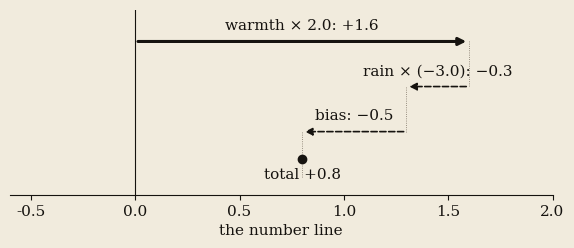
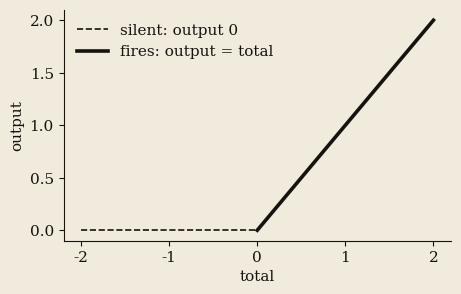
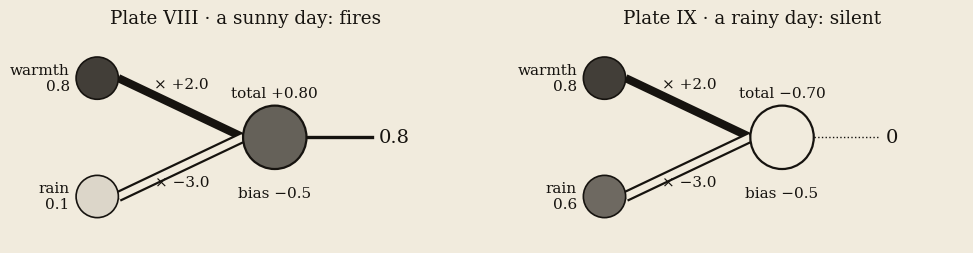
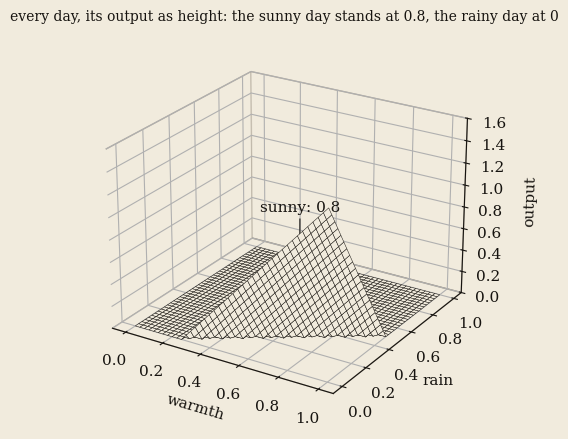
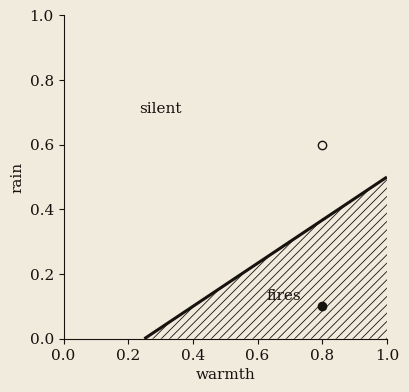
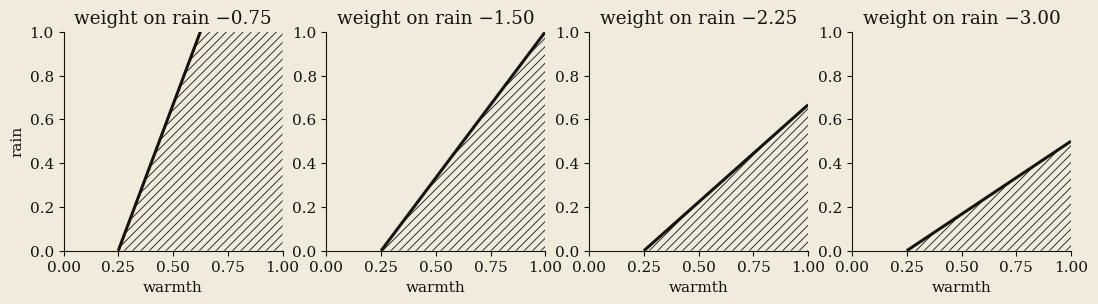
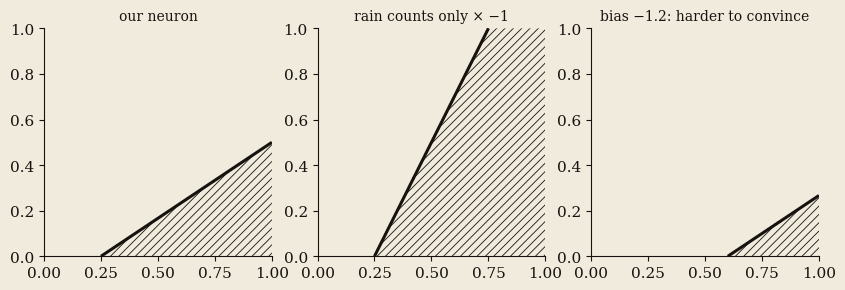
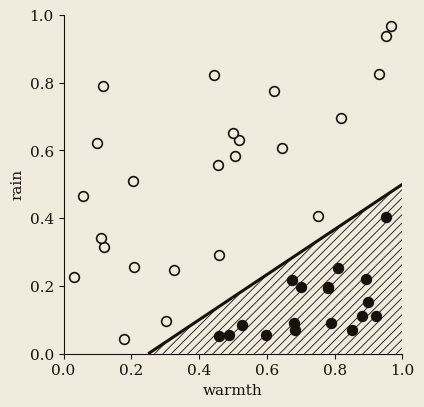
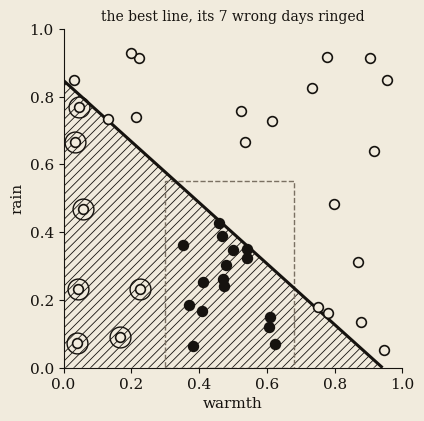
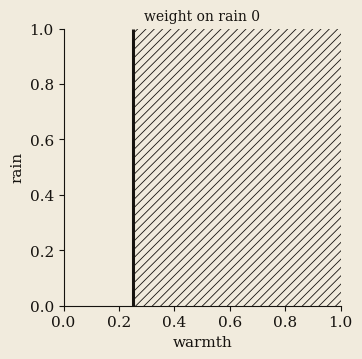

Write the Python code that produced these figures, in order.
# Pinned to the versions free Colab ships (Python 3.12); nothing else is needed, and no keys.
%pip install -q numpy==2.0.2 matplotlib==3.10.0

import numpy as np
import matplotlib.pyplot as plt
from matplotlib.colors import LinearSegmentedColormap

# The course's look: black ink on paper, no colour.
PAPER, INK, INK2 = "#F1EBDD", "#16130F", "#7A7062"
plt.rcParams.update({
    "figure.facecolor": PAPER, "axes.facecolor": PAPER, "savefig.facecolor": PAPER,
    "axes.edgecolor": INK, "axes.labelcolor": INK, "xtick.color": INK, "ytick.color": INK, "text.color": INK,
    "font.family": "serif", "font.size": 11, "axes.spines.top": False, "axes.spines.right": False,
    "hatch.color": INK, "hatch.linewidth": 0.6, "figure.dpi": 110, "legend.frameon": False,
})
INKMAP = LinearSegmentedColormap.from_list("ink", [PAPER, INK])   # a value as ink density, as on the plates


def minus(text):
    """Print negative numbers with a real minus sign, as the lecture does."""
    return str(text).replace("-", "−")


def check(name, value, expected, tol=1e-9):
    """Compare a result with the lecture's own number. Prints ✓, or stops the notebook with ✗."""
    if isinstance(expected, (int, float)) and not isinstance(expected, bool):
        ok = abs(float(value) - expected) <= tol
        shown = f"{float(value):.6g}"
    else:
        ok = value == expected
        shown = repr(value)
    want = f"{expected:.6g}" if isinstance(expected, float) else expected
    print(f"{'✓' if ok else '✗'} {name}: {shown}   (lecture: {want})")
    if not ok:
        raise AssertionError(f"{name}: got {shown}, the lecture says {expected}")

warmth, rain = 0.8, 0.1      # the sunny day

w_warmth, w_rain = 2.0, -3.0     # Lecture 1's walk neuron
bias = -0.5                      # explained on the next plate

terms = {"warmth × 2.0": warmth * w_warmth, "rain × (−3.0)": rain * w_rain, "bias": bias}
total = sum(terms.values())
for name, t in terms.items():
    print(f"{name:>14}: {t:+.2f}")
print(f"{'total':>14}: {total:+.2f}")

check("warmth term", terms["warmth × 2.0"], 1.6)
check("rain term", terms["rain × (−3.0)"], -0.3)
check("total on the sunny day", total, 0.8)

fig, ax = plt.subplots(figsize=(7, 2.4))
x = 0.0
for i, (name, t) in enumerate(terms.items()):
    y = 2 - i
    ax.annotate("", xy=(x + t, y), xytext=(x, y), arrowprops=dict(arrowstyle="-|>", color=INK, lw=2.2 if t > 0 else 1.2,
                linestyle="-" if t > 0 else "--"))
    ax.text(x + t / 2, y + 0.25, minus(f"{name}: {t:+.1f}"), ha="center")
    ax.plot([x + t, x + t], [y, y - 1], color=INK2, lw=0.6, ls=":")
    x += t
ax.plot([x], [-0.6], "o", color=INK)
ax.text(x, -1.05, minus(f"total {x:+.1f}"), ha="center")
ax.axvline(0, color=INK, lw=0.8)
ax.set_xlim(-0.6, 2.0); ax.set_ylim(-1.4, 2.7); ax.set_yticks([])
ax.spines["left"].set_visible(False)
ax.set_xlabel("the number line")
plt.show()

def relu(t):
    return np.maximum(0.0, t)

t = np.linspace(-2, 2, 401)
fig, ax = plt.subplots(figsize=(5, 3))
ax.plot(t[t <= 0], relu(t[t <= 0]), color=INK, lw=1.2, ls="--", label="silent: output 0")
ax.plot(t[t >= 0], relu(t[t >= 0]), color=INK, lw=2.6, label="fires: output = total")
ax.set_xlabel("total"); ax.set_ylabel("output"); ax.legend(loc="upper left")
plt.show()

check("gate on −0.7", relu(-0.7), 0.0)
check("gate on 0.8", relu(0.8), 0.8)

def neuron(warmth, rain, w_warmth=2.0, w_rain=-3.0, bias=-0.5):
    """Lecture 1's neuron: multiply and add, then the gate. Returns (total, output)."""
    total = warmth * w_warmth + rain * w_rain + bias
    return total, float(relu(total))


def draw_neuron(warmth, rain, w_warmth=2.0, w_rain=-3.0, bias=-0.5, ax=None):
    total, out = neuron(warmth, rain, w_warmth, w_rain, bias)
    ax = ax or plt.subplots(figsize=(6.4, 3))[1]
    ax.set_xlim(0, 10); ax.set_ylim(0, 5); ax.set_aspect("equal"); ax.axis("off")
    for y, val, w, name in ((3.9, warmth, w_warmth, "warmth"), (1.1, rain, w_rain, "rain")):
        lw = 1.5 + 2.2 * abs(w)
        ax.plot([2.0, 4.95], [y, 2.5], color=INK, lw=lw, solid_capstyle="butt", zorder=1)
        if w < 0:                                    # hollow: a negative weight
            ax.plot([2.0, 4.95], [y, 2.5], color=PAPER, lw=lw - 3.2, solid_capstyle="butt", zorder=2)
        ax.add_patch(plt.Circle((1.5, y), 0.5, fc=INKMAP(val), ec=INK, lw=1.2, zorder=3))
        ax.text(0.85, y, f"{name}\n{val:g}", ha="right", va="center")
        ax.text(3.5, (y + 2.5) / 2 + (0.45 if y > 2.5 else -0.45), minus(f"× {w:+.1f}"), ha="center")
    ax.add_patch(plt.Circle((5.7, 2.5), 0.75, fc=INKMAP(min(1.0, out) * 0.8), ec=INK, lw=1.6, zorder=3))
    ax.text(5.7, 1.35, minus(f"bias {bias:+.1f}"), ha="center", va="top")
    ax.text(5.7, 3.45, minus(f"total {total:+.2f}"), ha="center")
    ax.plot([6.45, 8.0], [2.5, 2.5], color=INK, lw=2.4 if out > 0 else 1, ls="-" if out > 0 else ":")
    ax.text(8.15, 2.5, f"{out:.2g}", va="center", fontsize=14)
    return ax


fig, axes = plt.subplots(1, 2, figsize=(12, 3))
draw_neuron(0.8, 0.1, ax=axes[0]); axes[0].set_title("Plate VIII · a sunny day: fires")
draw_neuron(0.8, 0.6, ax=axes[1]); axes[1].set_title("Plate IX · a rainy day: silent")
plt.show()

total_sunny, out_sunny = neuron(0.8, 0.1)
total_rainy, out_rainy = neuron(0.8, 0.6)
check("sunny day: output", out_sunny, 0.8)
check("rainy day: total", total_rainy, -0.7)
check("rainy day: output", out_rainy, 0.0)

rain_edge = None   # TODO: the rain at which the total is exactly 0, for warmth 0.8

grid = np.linspace(0, 1, 41)
W, R = np.meshgrid(grid, grid)                     # every (warmth, rain) on a 41 × 41 grid
OUT = relu(2.0 * W - 3.0 * R - 0.5)                 # the neuron, applied to all of them at once

fig = plt.figure(figsize=(7.8, 5.2))
ax = fig.add_subplot(projection="3d")
ax.set_title("every day, its output as height: the sunny day stands at 0.8, the rainy day at 0", fontsize=10)
ax.plot_surface(W, R, OUT, color=PAPER, edgecolor=INK, lw=0.35, shade=False, rstride=1, cstride=1)
ax.scatter([0.8], [0.1], [out_sunny], color=INK, s=60, depthshade=False)
ax.plot([0.8, 0.8], [0.6, 0.6], [0, 0.35], color=INK, lw=2)
ax.plot([0.8, 0.8], [0.1, 0.1], [out_sunny, 1.25], color=INK, lw=0.8)
ax.text(0.8, 0.1, 1.32, "sunny: 0.8", ha="center")
ax.set_xlabel("warmth"); ax.set_ylabel("rain"); ax.set_zlabel("output", labelpad=8)
for pane in (ax.xaxis.pane, ax.yaxis.pane, ax.zaxis.pane):
    pane.set_facecolor(PAPER); pane.set_edgecolor(INK2)
ax.set_zlim(0, 1.6); ax.set_box_aspect((1, 1, 0.75))
ax.view_init(elev=24, azim=-58)
plt.show()

print(f"warm, dry days fire hardest: at warmth 1, rain 0 the output is {OUT[0, -1]:.1f}")
check("the sunny day's column", float(OUT[4, 32]), 0.8, tol=1e-9)    # rain 0.1 is grid row 4, warmth 0.8 is column 32

def top_view(ax, w_warmth=2.0, w_rain=-3.0, bias=-0.5, label=True):
    """The neuron from above: the firing side hatched, the line where its total is 0."""
    g = np.linspace(0, 1, 201)
    W, R = np.meshgrid(g, g)
    T = w_warmth * W + w_rain * R + bias
    if T.max() > 0:
        ax.contourf(W, R, T, levels=[0, max(T.max(), 1e-6)], colors="none", hatches=["////"])
    ax.contour(W, R, T, levels=[0], colors=INK, linewidths=2.2)
    ax.set_xlim(0, 1); ax.set_ylim(0, 1); ax.set_aspect("equal")
    if label:
        ax.set_xlabel("warmth"); ax.set_ylabel("rain")


fig, ax = plt.subplots(figsize=(4.2, 4.2))
top_view(ax)
ax.text(0.68, 0.12, "fires", ha="center"); ax.text(0.3, 0.7, "silent", ha="center")
ax.plot([0.8], [0.1], "o", color=INK); ax.plot([0.8], [0.6], "o", mfc=PAPER, mec=INK)
plt.show()

# where the line crosses the edges of the square: solve the total = 0 for one input, with the other fixed
check("on dry days (rain 0), firing starts at warmth", 0.5 / 2.0, 0.25)
check("on the warmest days (warmth 1), firing stops at rain", (2.0 - 0.5) / 3.0, 0.5)

fig, axes = plt.subplots(1, 4, figsize=(13, 3.4))
for ax, w in zip(axes, (-0.75, -1.5, -2.25, -3.0)):
    top_view(ax, w_rain=w, label=False)
    ax.set_title(minus(f"weight on rain {w:+.2f}"))
axes[0].set_ylabel("rain")
for ax in axes: ax.set_xlabel("warmth")
plt.show()

fig, axes = plt.subplots(1, 3, figsize=(10, 3.6))
for ax, (title, w2, b) in zip(axes, (("our neuron", -3.0, -0.5), ("rain counts only × −1", -1.0, -0.5),
                                     ("bias −1.2: harder to convince", -3.0, -1.2))):
    top_view(ax, w_rain=w2, bias=b, label=False)
    ax.set_title(title, fontsize=10)
plt.show()

# a weight turns the line (it now meets the top edge), the bias slides it (it meets the bottom edge further right)
check("rain × −1: on the wettest days (rain 1), firing starts at warmth", (1.0 + 0.5) / 2.0, 0.75)
check("bias −1.2: on dry days, firing starts at warmth", 1.2 / 2.0, 0.6)

import random

def make_diary(rule, seed, good, bad):
    """Draw random days until we have `good` enjoyed and `bad` not; rule(w, r) says which (None: too close to call)."""
    rng = random.Random(seed)
    days, need = [], {True: good, False: bad}
    while need[True] or need[False]:
        w, r = rng.uniform(0.03, 0.97), rng.uniform(0.03, 0.97)
        label = rule(w, r)
        if label is None or not need[label]:
            continue
        need[label] -= 1
        days.append((w, r, label))
    return days

def walk_rule(w, r):
    t, _ = neuron(w, r)
    return None if abs(t) < 0.18 else t > 0

diary = make_diary(walk_rule, seed=11, good=18, bad=24)
check("days in the diary", len(diary), 42)
check("enjoyed days", sum(d[2] for d in diary), 18)
check("the first day, as the lecture drew it", (round(diary[0][0], 4), round(diary[0][1], 4), diary[0][2]), (0.4552, 0.5562, False))

def draw_diary(ax, days):
    for w, r, enjoyed in days:
        ax.plot(w, r, "o", ms=7, mfc=INK if enjoyed else PAPER, mec=INK, mew=1.2)

fig, ax = plt.subplots(figsize=(4.4, 4.4))
top_view(ax)
draw_diary(ax, diary)
plt.show()

fires = [neuron(w, r)[1] > 0 for w, r, _ in diary]
right = sum(f == enjoyed for f, (_, _, enjoyed) in zip(fires, diary))
check("days where 'fires' matches 'enjoyed'", right, 42)

my_day = None   # TODO: (warmth, rain, enjoyed) for a day the neuron gets wrong, e.g. (0.9, 0.05, False)

out_mild = None    # TODO: output for warmth 0.5, rain 0
out_chilly = None  # TODO: output for warmth 0.2, rain 0

# TODO: draw the neuron that ignores rain

def band_rule(w, r):
    inside = 0.3 < w < 0.68 and r < 0.55
    edge = min(abs(w - 0.3), abs(w - 0.68)) < 0.05 or abs(r - 0.55) < 0.05
    return None if edge else inside

band = make_diary(band_rule, seed=5, good=16, bad=26)
check("enjoyed days in the band diary", sum(d[2] for d in band), 16)
check("its first day, as the lecture drew it", (round(band[0][0], 4), round(band[0][1], 4), band[0][2]), (0.6155, 0.7273, False))

X = np.array([(w, r) for w, r, _ in band])
Y = np.array([e for *_, e in band])
offsets = np.round(np.arange(-1.5, 1.5 + 1e-9, 0.01), 2)
best_right, best_line = -1, None
for deg in range(360):
    a = np.deg2rad(deg)
    w1, w2 = 2 * np.cos(a), 2 * np.sin(a)                # the line's direction
    fires = (X @ [w1, w2])[None, :] - 2 * offsets[:, None] > 0      # every position at once
    right = (fires == Y[None, :]).sum(axis=1)
    i = int(right.argmax())
    if right[i] > best_right:
        best_right, best_line = int(right[i]), (w1, w2, -2 * offsets[i])

print(f"the best single line gets {best_right} of 42 right, {42 - best_right} wrong")
check("the best any straight line can do", best_right, 35)

fig, ax = plt.subplots(figsize=(4.4, 4.4))
top_view(ax, *best_line)
ax.add_patch(plt.Rectangle((0.3, 0), 0.38, 0.55, fill=False, ls="--", ec=INK2, lw=1))
draw_diary(ax, band)
wrong = [(w, r) for (w, r, e) in band if (best_line[0] * w + best_line[1] * r + best_line[2] > 0) != e]
for w, r in wrong:
    ax.plot(w, r, "o", ms=15, mfc="none", mec=INK, mew=1, ls="none")
ax.set_title("the best line, its 7 wrong days ringed", fontsize=10)
plt.show()

my_weights = None   # TODO: (w_warmth, w_rain, bias), then count the band days your line gets right

rain_edge = (0.8 * 2.0 - 0.5) / 3.0
print(f"the neuron fires again once rain drops below {rain_edge:.4f}")
check("just below the edge it fires", neuron(0.8, rain_edge - 0.01)[1] > 0, True)
check("just above the edge it is silent", neuron(0.8, rain_edge + 0.01)[1], 0.0)

my_day = (0.9, 0.05, False)
total, out = neuron(my_day[0], my_day[1])
print(f"total {total:+.2f}: the neuron fires, but this day was not enjoyed")
check("the neuron gets my day wrong", (out > 0) != my_day[2], True)

out_mild = neuron(0.5, 0.0)[1]
out_chilly = neuron(0.2, 0.0)[1]
check("warmth 0.5, rain 0", out_mild, 0.5)
check("warmth 0.2, rain 0", out_chilly, 0.0)

fig, ax = plt.subplots(figsize=(3.6, 3.6))
top_view(ax, w_rain=0.0)
ax.set_title("weight on rain 0", fontsize=10)
plt.show()
check("the line, at any rain, sits at warmth", 0.5 / 2.0, 0.25)

my_weights = (-2.0, -2.0, 2.0)
w1, w2, b = my_weights
mine = sum(((w1 * w + w2 * r + b) > 0) == e for w, r, e in band)
print(f"my line gets {mine} of 42 right")
check("no line beats the best", mine <= best_right, True)
